3-way image classification set "data_split" from GitHub (AbdullahAlrebdi/Task_7); label vocabulary: paper, rock, scissor.

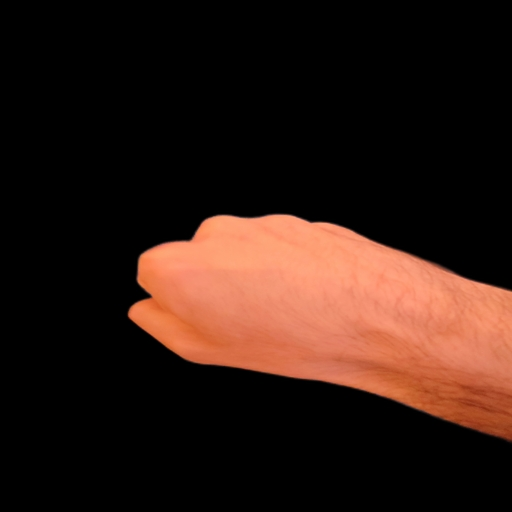
Label: rock

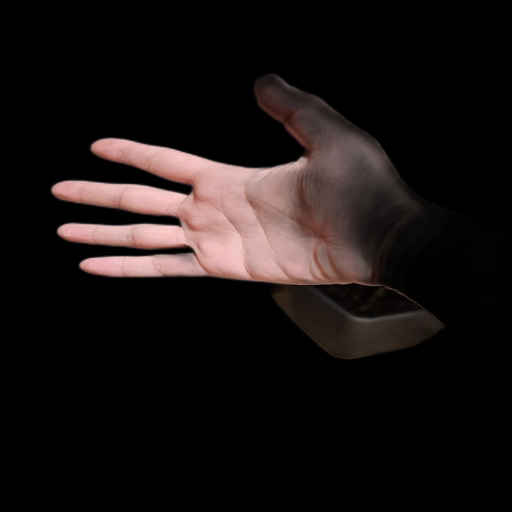
Label: paper

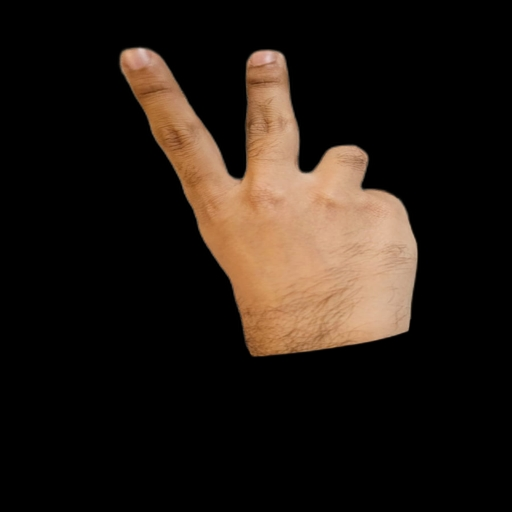
Label: scissor

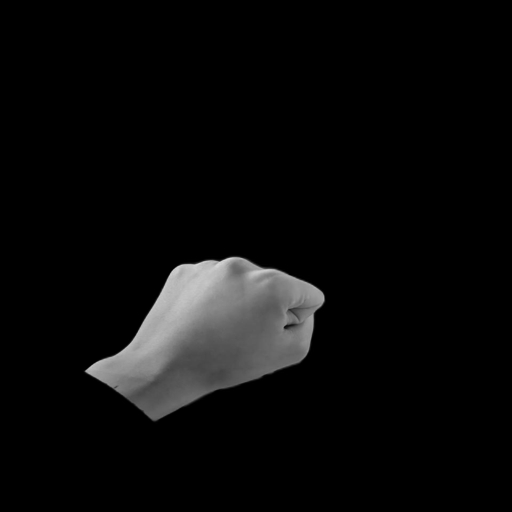
Label: rock

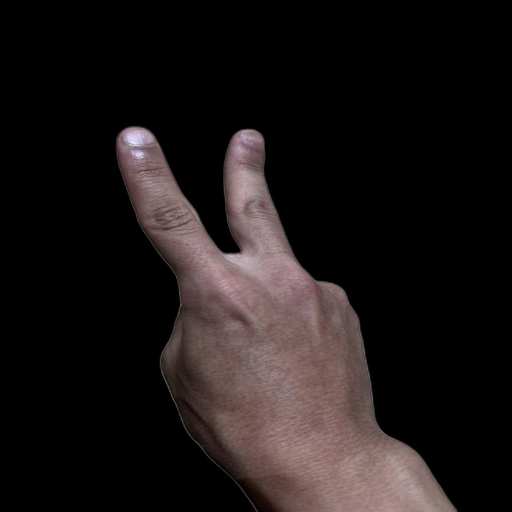
Label: scissor

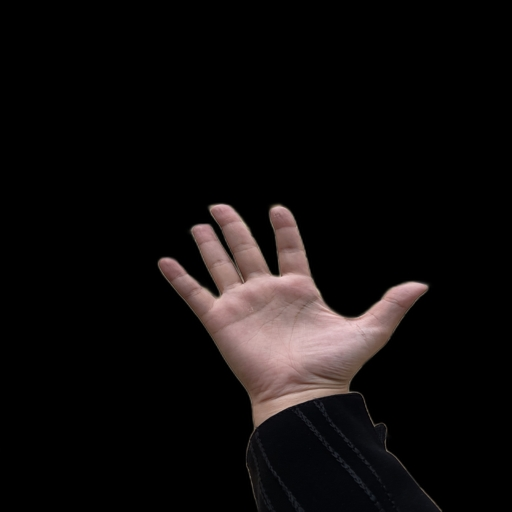
Label: paper
